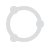
t = 0.00 s
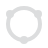
t = 0.25 s
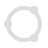
t = 0.50 s
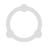
t = 0.75 s

The animated SVG that drew these frames (rendered in a browser with its animation timeline set to each time). Animation: 3 SMIL elements (animateTransform=3); one cycle of 1.00 s, repeats indefinitely.

<svg class="logo-spinner" width="48" height="48" xmlns="http://www.w3.org/2000/svg">

  <!-- Main circle -->
  <circle class="logo-main-circle" cx="24" cy="24" r="16" stroke-width="4px" fill="transparent" stroke="#DCDDDE"></circle>

  <!-- Points -->
  <circle class="logo-minor-circle" cx="14" cy="10" r="4" fill="#DCDDDE">
    <animateTransform attributeName="transform" attributeType="XML" type="rotate" from="0 24 24" to="360 24 24" dur="1s" repeatCount="indefinite"></animateTransform>
  </circle>
  <circle class="logo-minor-circle" cx="40" cy="24" r="4" fill="#DCDDDE">
    <animateTransform attributeName="transform" attributeType="XML" type="rotate" from="0 24 24" to="360 24 24" dur="1s" repeatCount="indefinite"></animateTransform>
  </circle>
  <circle class="logo-minor-circle" cx="14" cy="38" r="4" fill="#DCDDDE">
    <animateTransform attributeName="transform" attributeType="XML" type="rotate" from="0 24 24" to="360 24 24" dur="1s" repeatCount="indefinite"></animateTransform>
  </circle>


</svg>
